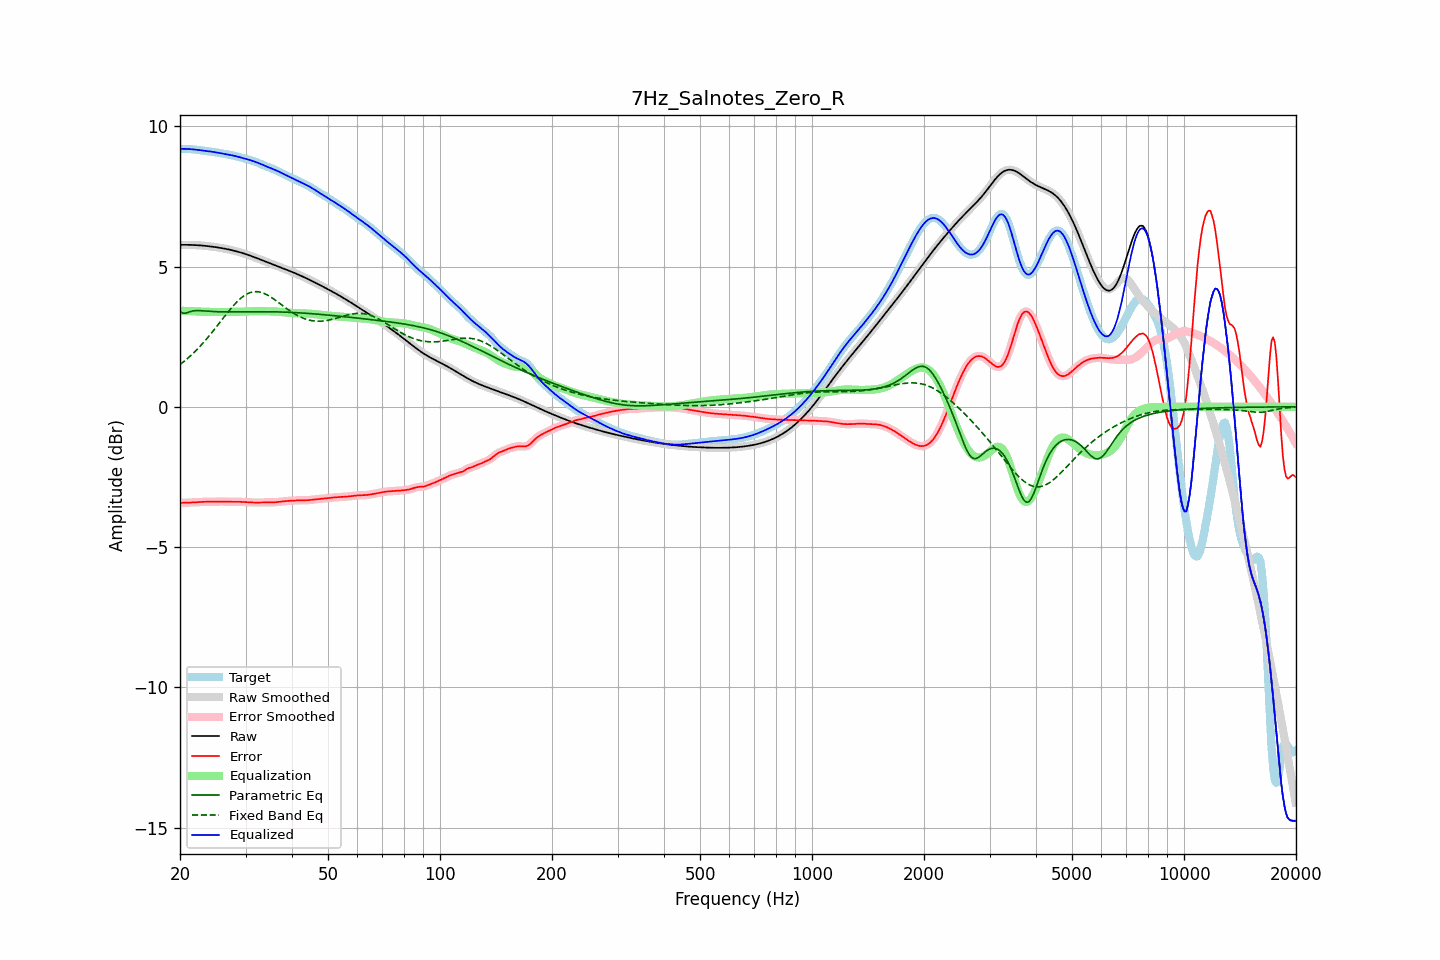

The data file committed next to this chart (first rows):
frequency, raw, error, smoothed, error_smoothed, equalization, parametric_eq, fixed_band_eq, equalized_raw, equalized_smoothed, target
20.00, 5.77, -3.42, 5.77, -3.42, 3.42, 3.39, 1.50, 9.20, 9.20, 9.20
20.20, 5.77, -3.42, 5.77, -3.42, 3.42, 3.36, 1.55, 9.20, 9.20, 9.20
20.40, 5.77, -3.42, 5.77, -3.42, 3.42, 3.33, 1.59, 9.20, 9.20, 9.20
20.61, 5.77, -3.42, 5.77, -3.42, 3.42, 3.34, 1.64, 9.20, 9.20, 9.20
20.81, 5.77, -3.42, 5.77, -3.42, 3.42, 3.34, 1.69, 9.19, 9.19, 9.19
21.02, 5.77, -3.42, 5.77, -3.42, 3.42, 3.37, 1.74, 9.19, 9.19, 9.19
21.23, 5.77, -3.41, 5.77, -3.41, 3.41, 3.39, 1.79, 9.19, 9.19, 9.19
21.44, 5.77, -3.41, 5.77, -3.41, 3.41, 3.40, 1.84, 9.18, 9.18, 9.18
21.66, 5.77, -3.41, 5.77, -3.41, 3.41, 3.42, 1.90, 9.18, 9.18, 9.18
21.87, 5.77, -3.41, 5.77, -3.41, 3.41, 3.42, 1.95, 9.17, 9.17, 9.17
22.09, 5.76, -3.40, 5.76, -3.40, 3.40, 3.43, 2.01, 9.17, 9.17, 9.17
22.31, 5.76, -3.40, 5.76, -3.40, 3.40, 3.43, 2.07, 9.16, 9.16, 9.16
22.54, 5.76, -3.40, 5.76, -3.40, 3.40, 3.43, 2.13, 9.15, 9.15, 9.15
22.76, 5.75, -3.39, 5.75, -3.39, 3.39, 3.43, 2.19, 9.15, 9.15, 9.14
22.99, 5.75, -3.39, 5.75, -3.39, 3.39, 3.42, 2.25, 9.14, 9.14, 9.14
23.22, 5.74, -3.39, 5.74, -3.39, 3.39, 3.42, 2.32, 9.13, 9.13, 9.13
23.45, 5.74, -3.38, 5.74, -3.38, 3.39, 3.41, 2.38, 9.12, 9.12, 9.12
23.69, 5.73, -3.38, 5.73, -3.38, 3.39, 3.41, 2.45, 9.12, 9.12, 9.11
23.92, 5.72, -3.38, 5.72, -3.38, 3.38, 3.40, 2.52, 9.11, 9.11, 9.11
24.16, 5.72, -3.38, 5.72, -3.38, 3.38, 3.40, 2.59, 9.10, 9.10, 9.10
24.40, 5.71, -3.38, 5.71, -3.38, 3.38, 3.40, 2.66, 9.09, 9.09, 9.09
24.65, 5.70, -3.38, 5.70, -3.38, 3.38, 3.39, 2.73, 9.08, 9.08, 9.09
24.89, 5.69, -3.38, 5.69, -3.38, 3.38, 3.39, 2.80, 9.08, 9.07, 9.08
25.14, 5.69, -3.38, 5.69, -3.38, 3.38, 3.39, 2.88, 9.07, 9.07, 9.07
25.39, 5.68, -3.38, 5.68, -3.38, 3.38, 3.39, 2.95, 9.05, 9.05, 9.05
25.65, 5.67, -3.38, 5.67, -3.38, 3.38, 3.38, 3.02, 9.04, 9.04, 9.04
25.91, 5.66, -3.38, 5.66, -3.38, 3.38, 3.38, 3.10, 9.03, 9.03, 9.03
26.16, 5.65, -3.38, 5.65, -3.38, 3.38, 3.38, 3.17, 9.02, 9.02, 9.02
26.43, 5.64, -3.38, 5.64, -3.38, 3.38, 3.38, 3.25, 9.02, 9.02, 9.01
26.69, 5.62, -3.38, 5.62, -3.38, 3.38, 3.38, 3.32, 9.01, 9.01, 9.01
26.96, 5.61, -3.38, 5.61, -3.38, 3.38, 3.38, 3.39, 8.99, 8.99, 9.00
27.23, 5.60, -3.38, 5.60, -3.38, 3.38, 3.38, 3.46, 8.98, 8.98, 8.99
27.50, 5.59, -3.39, 5.59, -3.39, 3.38, 3.38, 3.53, 8.97, 8.97, 8.97
27.77, 5.57, -3.39, 5.57, -3.39, 3.38, 3.38, 3.59, 8.96, 8.96, 8.96
28.05, 5.56, -3.39, 5.56, -3.39, 3.38, 3.39, 3.66, 8.94, 8.95, 8.95
28.33, 5.55, -3.38, 5.55, -3.38, 3.39, 3.39, 3.72, 8.93, 8.93, 8.93
28.62, 5.53, -3.38, 5.53, -3.38, 3.39, 3.39, 3.78, 8.92, 8.92, 8.91
28.90, 5.51, -3.39, 5.51, -3.39, 3.39, 3.39, 3.83, 8.90, 8.90, 8.90
29.19, 5.50, -3.39, 5.50, -3.39, 3.39, 3.39, 3.88, 8.89, 8.89, 8.88
29.48, 5.48, -3.39, 5.48, -3.39, 3.39, 3.39, 3.92, 8.87, 8.87, 8.87
29.78, 5.46, -3.39, 5.46, -3.39, 3.39, 3.39, 3.97, 8.85, 8.85, 8.85
30.08, 5.44, -3.40, 5.44, -3.40, 3.40, 3.39, 4.00, 8.84, 8.84, 8.84
30.38, 5.42, -3.40, 5.42, -3.40, 3.40, 3.39, 4.03, 8.82, 8.82, 8.82
30.68, 5.40, -3.40, 5.40, -3.40, 3.40, 3.39, 4.06, 8.81, 8.81, 8.81
30.99, 5.38, -3.41, 5.38, -3.41, 3.41, 3.39, 4.08, 8.79, 8.79, 8.79
31.30, 5.36, -3.41, 5.36, -3.41, 3.41, 3.39, 4.09, 8.77, 8.77, 8.77
31.61, 5.34, -3.41, 5.34, -3.41, 3.41, 3.39, 4.10, 8.75, 8.75, 8.75
31.93, 5.32, -3.41, 5.32, -3.41, 3.41, 3.39, 4.10, 8.73, 8.73, 8.73
32.24, 5.30, -3.41, 5.30, -3.41, 3.41, 3.39, 4.10, 8.71, 8.71, 8.71
32.57, 5.27, -3.41, 5.27, -3.41, 3.41, 3.39, 4.10, 8.68, 8.69, 8.69
32.89, 5.25, -3.41, 5.25, -3.41, 3.41, 3.39, 4.09, 8.66, 8.66, 8.66
33.22, 5.23, -3.41, 5.23, -3.41, 3.41, 3.39, 4.07, 8.64, 8.64, 8.64
33.55, 5.21, -3.41, 5.21, -3.41, 3.41, 3.39, 4.05, 8.61, 8.61, 8.61
33.89, 5.18, -3.40, 5.18, -3.40, 3.41, 3.39, 4.02, 8.59, 8.59, 8.59
34.23, 5.16, -3.40, 5.16, -3.40, 3.41, 3.39, 4.00, 8.57, 8.57, 8.57
34.57, 5.14, -3.40, 5.14, -3.40, 3.41, 3.39, 3.97, 8.55, 8.55, 8.54
34.92, 5.12, -3.41, 5.12, -3.41, 3.41, 3.39, 3.93, 8.52, 8.52, 8.52
35.27, 5.09, -3.41, 5.09, -3.41, 3.40, 3.39, 3.89, 8.50, 8.50, 8.50
35.62, 5.07, -3.41, 5.07, -3.41, 3.40, 3.39, 3.86, 8.48, 8.48, 8.48
35.97, 5.05, -3.40, 5.05, -3.40, 3.40, 3.39, 3.81, 8.45, 8.45, 8.45
... 635 more rows
